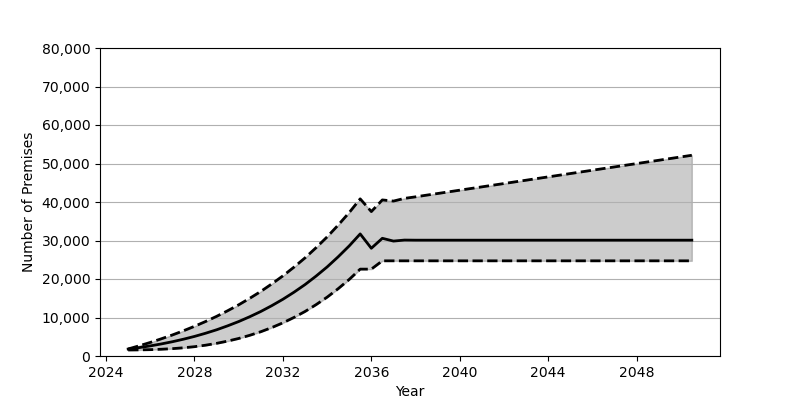

The data file committed next to this chart (first rows):
Date, Low, Base, High
2025-01, 1560, 1801, 1830
2025-07, 1589, 2180, 2647
2026-01, 1649, 2626, 3522
2026-07, 1752, 3130, 4461
2027-01, 1909, 3707, 5465
2027-07, 2125, 4352, 6543
2028-01, 2419, 5084, 7711
2028-07, 2801, 5902, 8951
2029-01, 3288, 6810, 10300
2029-07, 3866, 7829, 11747
2030-01, 4555, 8951, 13300
2030-07, 5369, 10191, 14975
2031-01, 6305, 11562, 16776
2031-07, 7384, 13072, 18723
2032-01, 8616, 14734, 20811
2032-07, 10006, 16555, 23066
2033-01, 11567, 18551, 25493
2033-07, 13325, 20740, 28115
2034-01, 15286, 23132, 30941
2034-07, 17467, 25747, 33983
2035-01, 19889, 28601, 37268
2035-07, 22562, 31711, 40814
2036-01, 22562, 27984, 37516
2036-07, 24720, 30571, 40537
2037-01, 24720, 29848, 40241
2037-07, 24720, 30111, 40938
2038-01, 24720, 30083, 41341
2038-07, 24720, 30083, 41777
2039-01, 24720, 30083, 42206
2039-07, 24720, 30083, 42637
2040-01, 24720, 30083, 43072
2040-07, 24720, 30083, 43502
2041-01, 24720, 30083, 43934
2041-07, 24720, 30083, 44364
2042-01, 24720, 30083, 44795
2042-07, 24720, 30083, 45229
2043-01, 24720, 30083, 45660
2043-07, 24720, 30083, 46093
2044-01, 24720, 30083, 46523
2044-07, 24720, 30083, 46956
2045-01, 24720, 30083, 47390
2045-07, 24720, 30083, 47819
2046-01, 24720, 30083, 48252
2046-07, 24720, 30083, 48684
2047-01, 24720, 30083, 49113
2047-07, 24720, 30083, 49548
2048-01, 24720, 30083, 49978
2048-07, 24720, 30083, 50410
2049-01, 24720, 30083, 50842
2049-07, 24720, 30083, 51273
2050-01, 24720, 30083, 51709
2050-07, 24720, 30083, 52138
